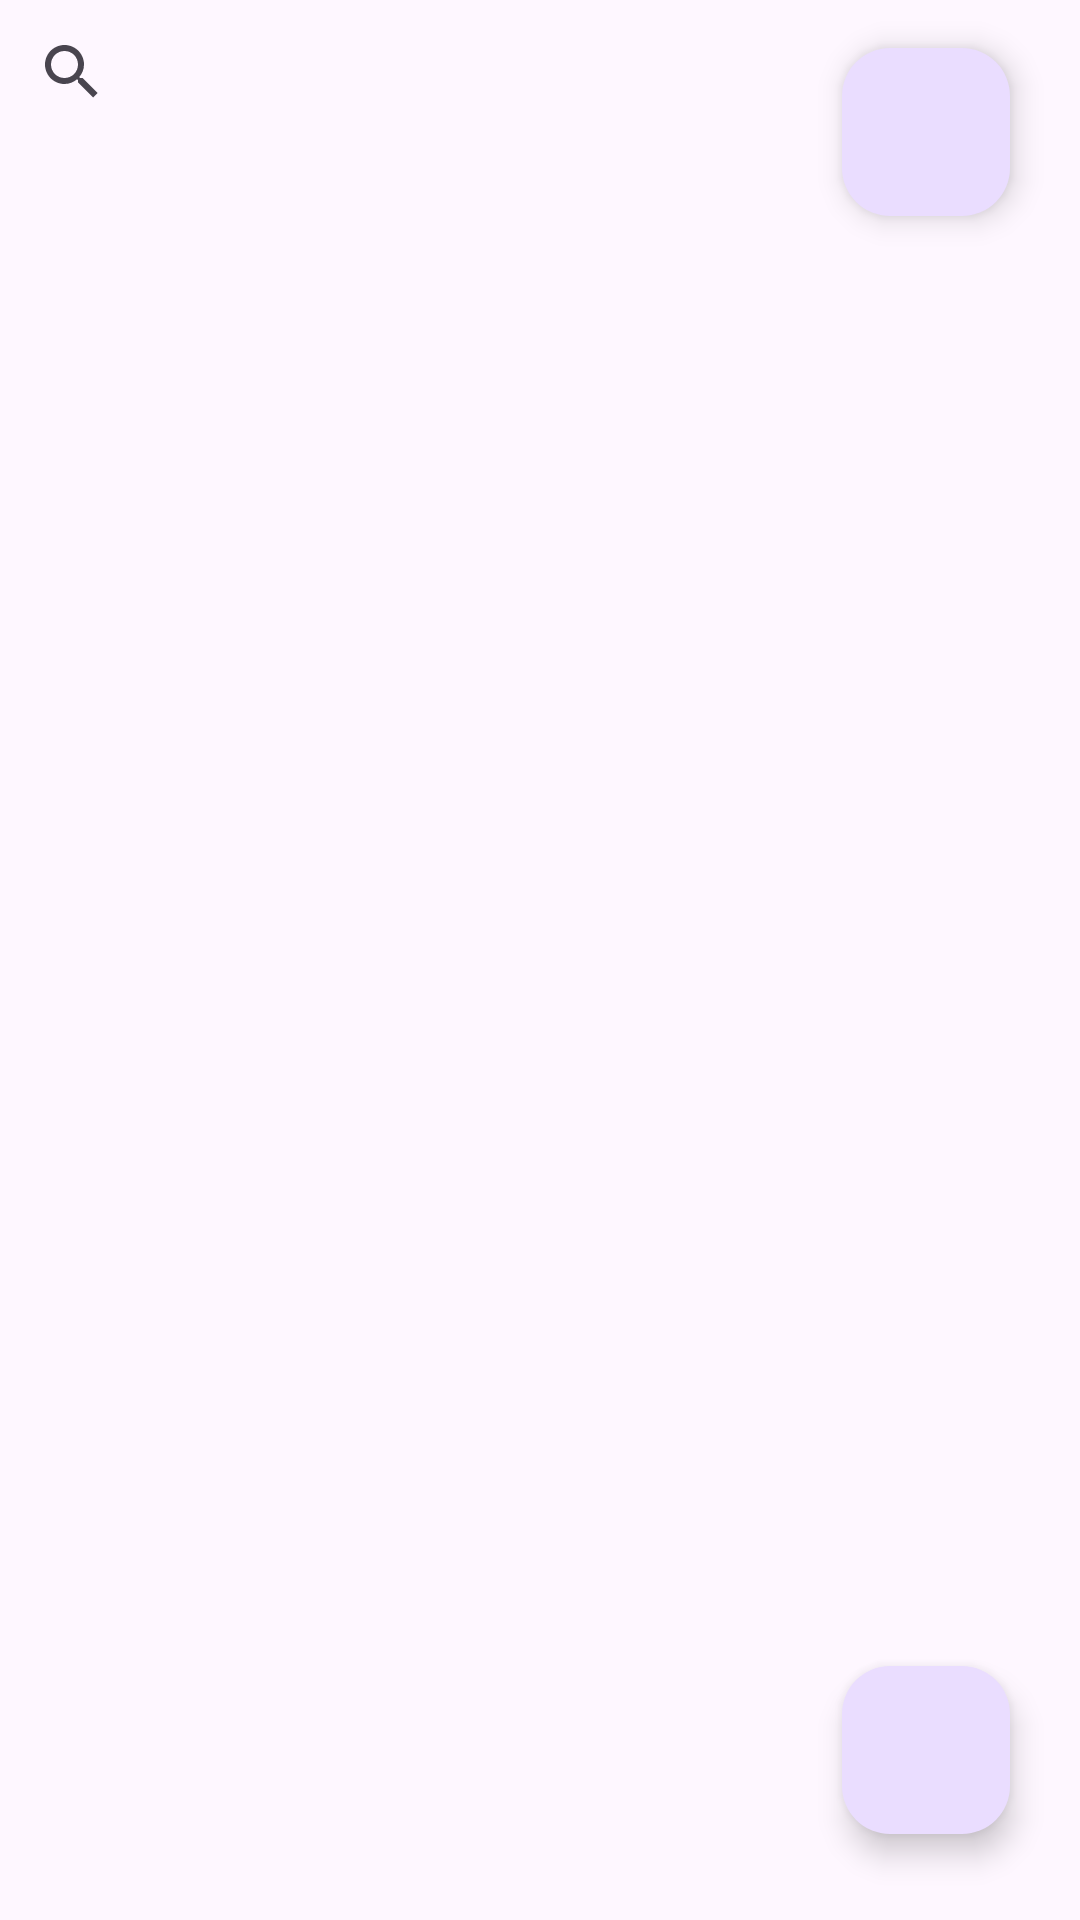

Reconstruct the res/layout file that produces this screen, plus the resources it refers to.
<!-- AndroidManifest.xml: application theme Theme.ListApplicationFinal -->
<!-- res/layout/activity_main.xml -->
<?xml version="1.0" encoding="utf-8"?>
<androidx.constraintlayout.widget.ConstraintLayout xmlns:android="http://schemas.android.com/apk/res/android"
    xmlns:app="http://schemas.android.com/apk/res-auto"
    xmlns:tools="http://schemas.android.com/tools"
    android:layout_width="match_parent"
    android:layout_height="match_parent"
    tools:context=".MainActivity">

    <androidx.constraintlayout.widget.Guideline
        android:id="@+id/guidelineHorizontal"
        android:layout_width="wrap_content"
        android:layout_height="wrap_content"
        android:orientation="horizontal"
        app:layout_constraintGuide_percent="0.98" />

    <androidx.constraintlayout.widget.Guideline
        android:id="@+id/guidelineVertical"
        android:layout_width="wrap_content"
        android:layout_height="wrap_content"
        android:orientation="vertical"
        app:layout_constraintGuide_percent="0.98" />

    <com.google.android.material.floatingactionbutton.FloatingActionButton
        android:id="@+id/settings"
        android:layout_width="wrap_content"
        android:layout_height="wrap_content"
        android:layout_margin="16dp"
        android:src="@drawable/ic_launcher_foreground"
        app:layout_constraintTop_toTopOf="parent"
        app:layout_constraintEnd_toStartOf="@id/guidelineVertical"/>

    <SearchView
    android:id="@+id/searchView"
    android:layout_width="match_parent"
    android:layout_height="wrap_content"
    android:queryHint="Wyszukaj..."
    app:layout_constraintBottom_toTopOf="@id/recyclerView"
    app:layout_constraintEnd_toEndOf="parent"
    app:layout_constraintStart_toStartOf="parent"
    app:layout_constraintTop_toTopOf="parent"
    />

    <androidx.recyclerview.widget.RecyclerView
        android:id="@+id/recyclerView"
        android:layout_width="0dp"
        android:layout_height="0dp"
        android:clickable="true"
        android:focusable="true"
        app:layout_constraintBottom_toBottomOf="parent"
        app:layout_constraintEnd_toEndOf="parent"
        app:layout_constraintHorizontal_bias="0.0"
        app:layout_constraintStart_toStartOf="parent"
        app:layout_constraintTop_toBottomOf="@id/searchView"
        app:layout_constraintVertical_bias="0.0"    />

    <com.google.android.material.floatingactionbutton.FloatingActionButton
        android:id="@+id/fab"
        android:layout_width="wrap_content"
        android:layout_height="wrap_content"
        android:layout_margin="16dp"
        android:src="@drawable/ic_launcher_foreground"
        app:layout_constraintBottom_toBottomOf="@id/guidelineHorizontal"
        app:layout_constraintEnd_toStartOf="@id/guidelineVertical"/>







</androidx.constraintlayout.widget.ConstraintLayout>
<!-- resources referenced by this layout -->
<resources>
  <style name="Theme.ListApplicationFinal" parent="Base.Theme.ListApplicationFinal" />
  <style name="Base.Theme.ListApplicationFinal" parent="Theme.Material3.DayNight.NoActionBar">
          
          
      </style>
</resources>
